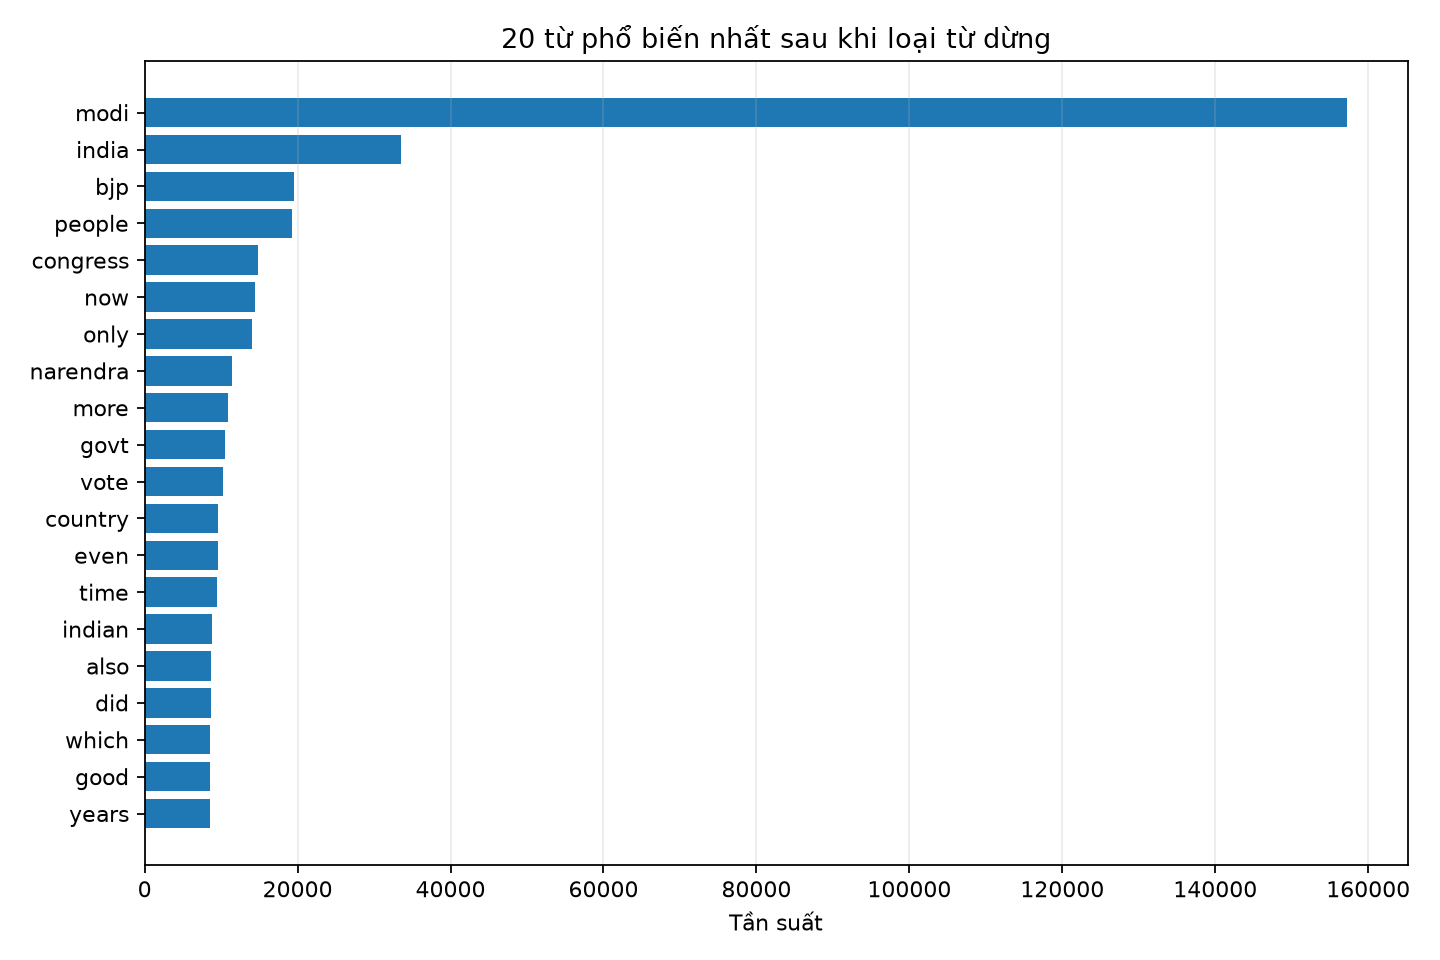

Source data for this figure (header and first rows):
term, frequency
modi, 157280
india, 33564
bjp, 19494
people, 19224
congress, 14826
now, 14378
only, 14065
narendra, 11374
more, 10958
govt, 10470
vote, 10298
country, 9601
even, 9546
time, 9494
indian, 8776
also, 8637
did, 8617
which, 8596
good, 8502
years, 8481
